Dataset: betel_dataset (GitHub, BANUKABHANUTEJA/betel-leaf-disease-classification-main). Classes: anthracnose, healthy leaf, leaf rot, leaf spot, bacterial leaf.

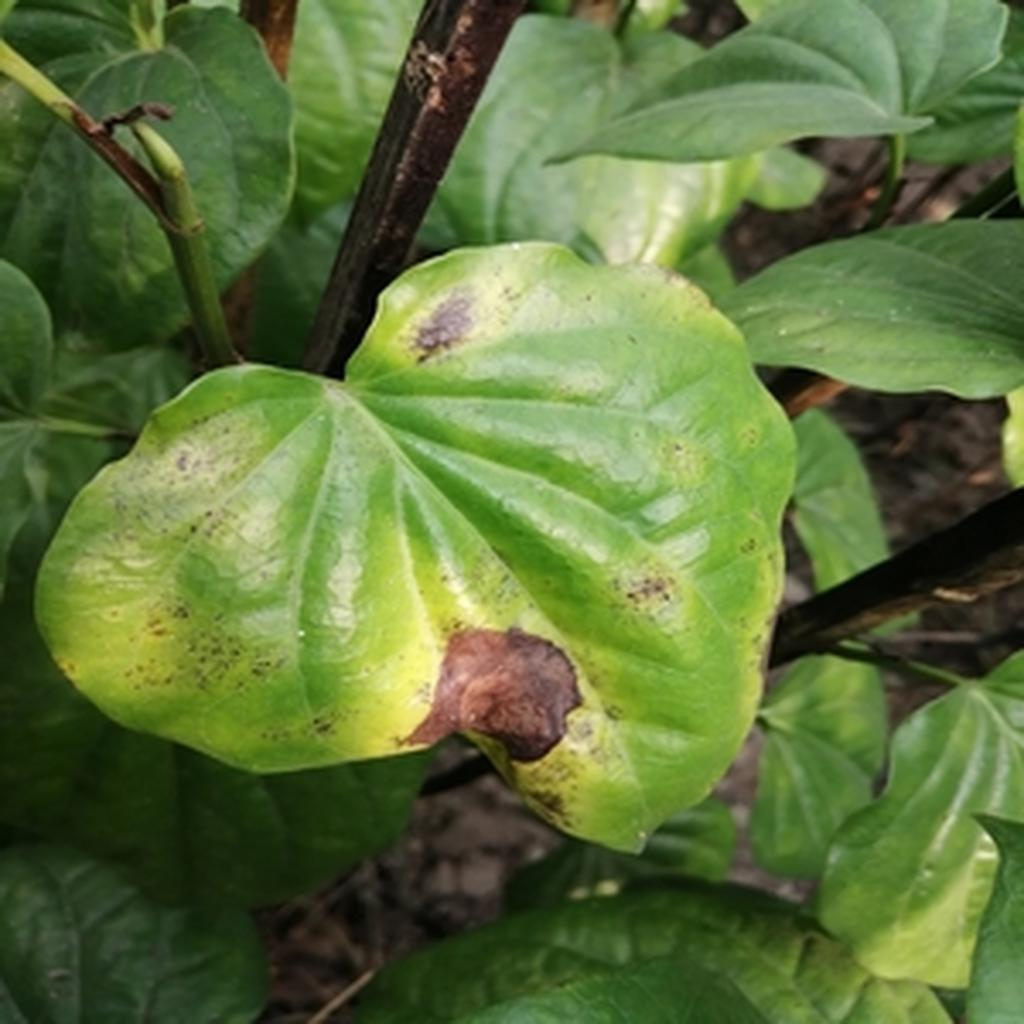
Label: leaf rot

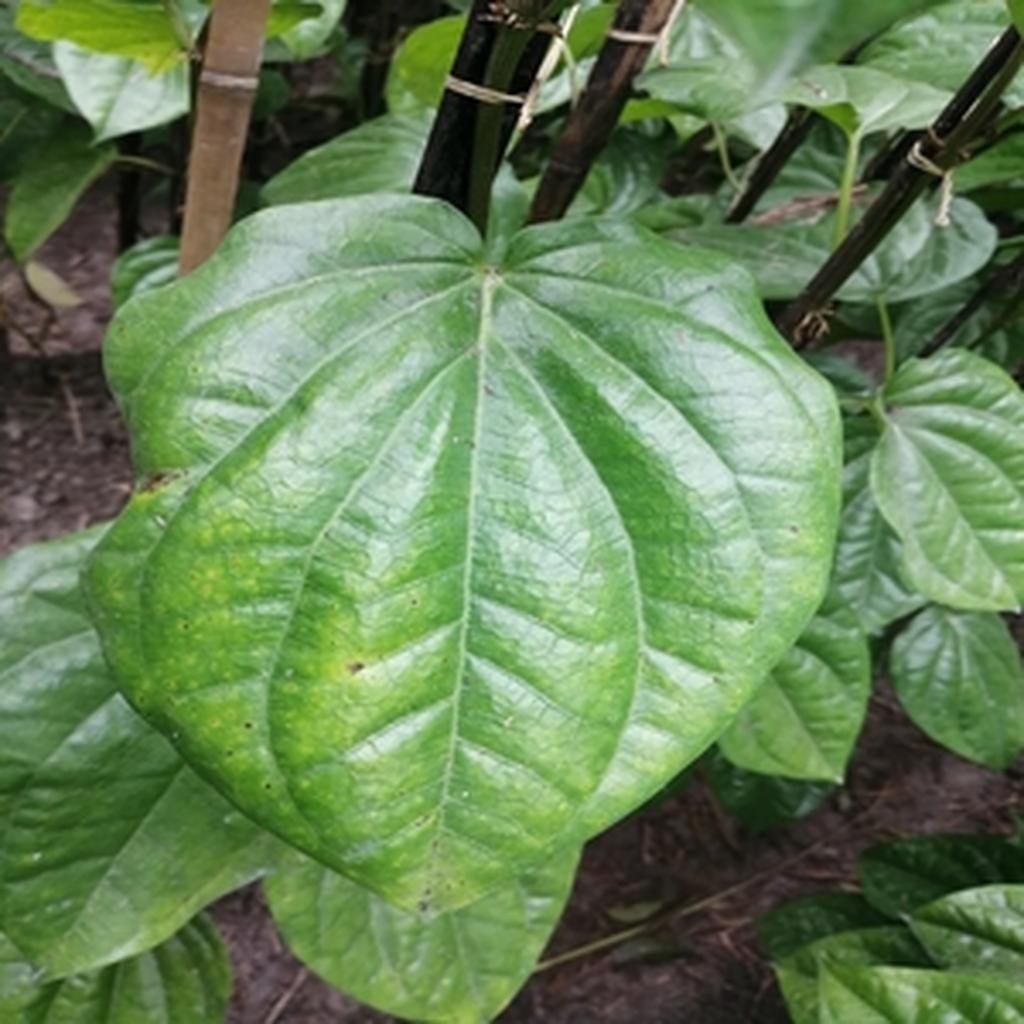
Label: leaf spot

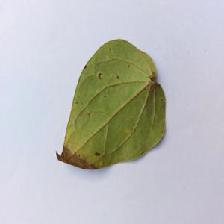
Label: anthracnose

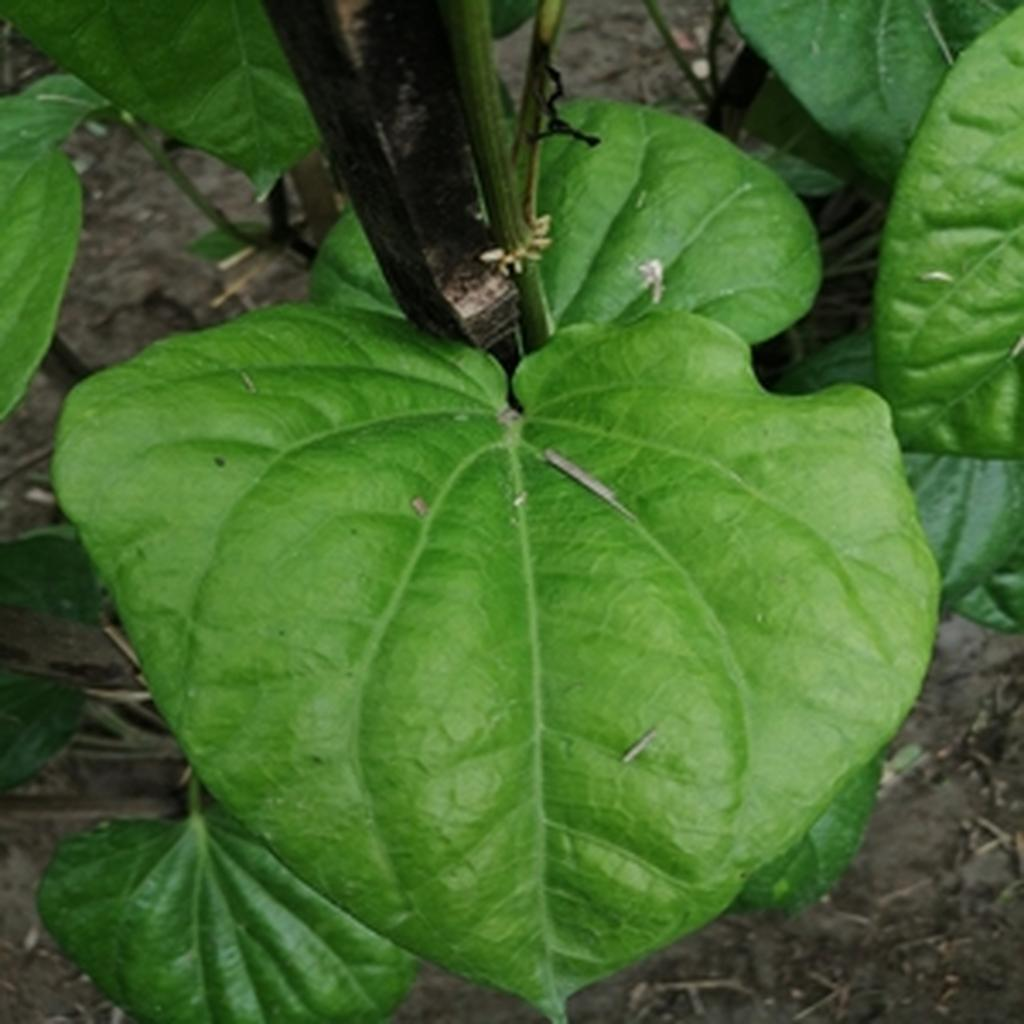
Label: healthy leaf

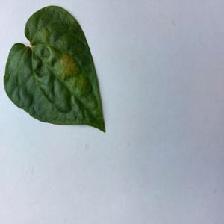
Label: bacterial leaf

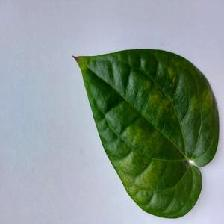
Label: bacterial leaf
